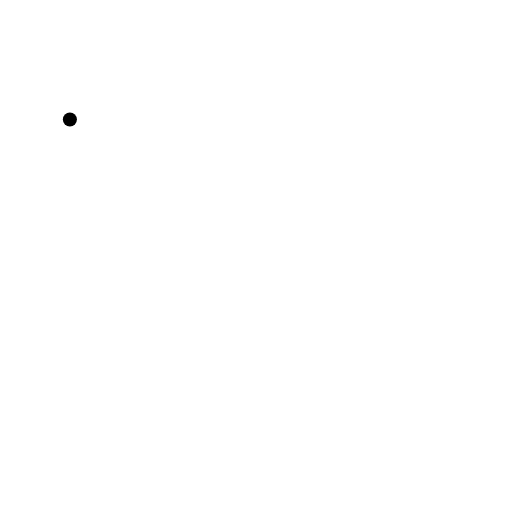
t = 0.00 s
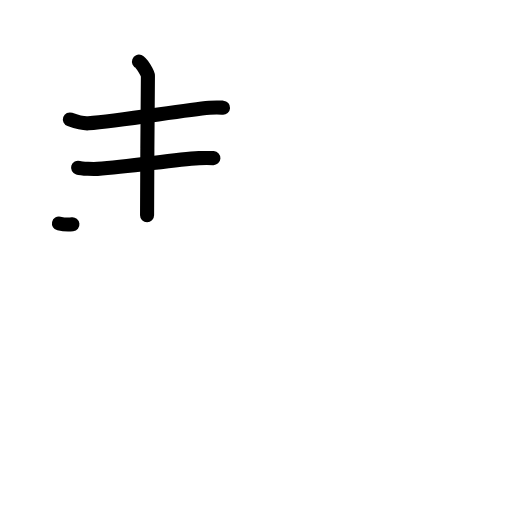
t = 3.25 s
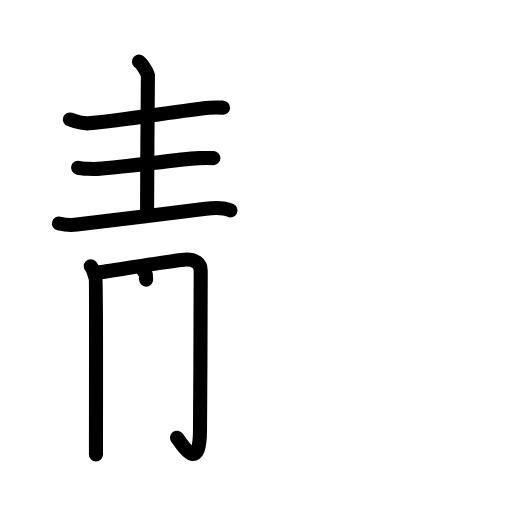
t = 6.38 s
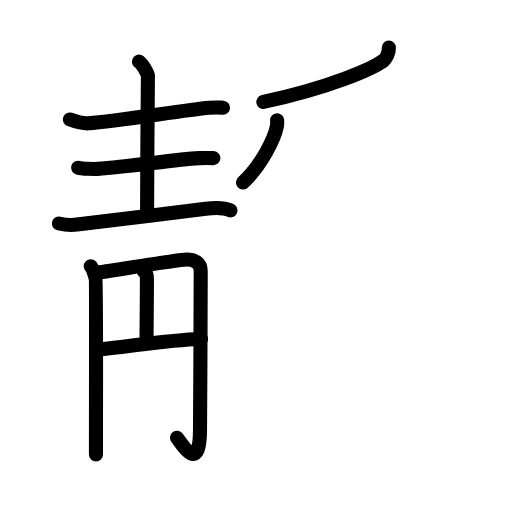
t = 9.63 s
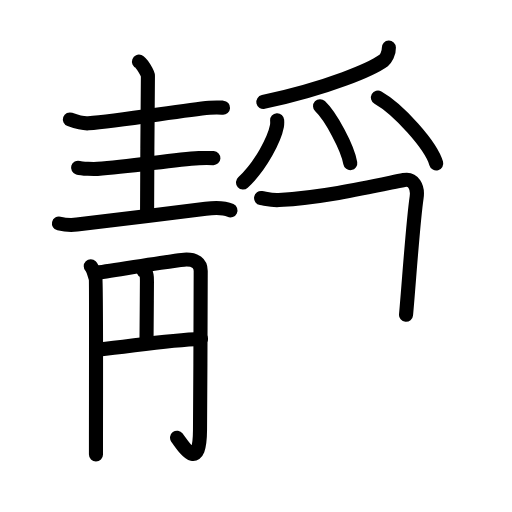
t = 12.81 s
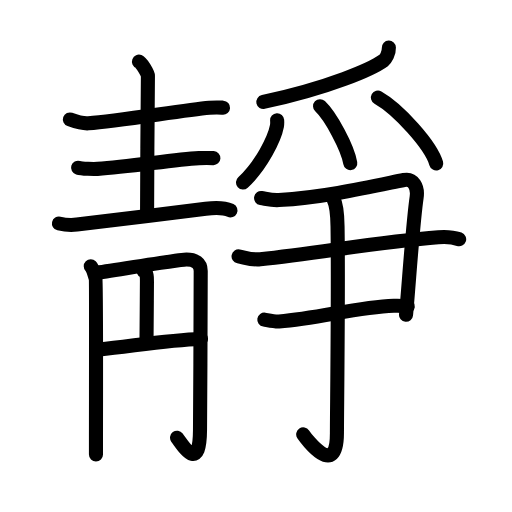
t = 16.00 s

The animated SVG that drew these frames (rendered in a browser with its animation timeline set to each time). Animation: 54 SMIL elements (animate=54); one cycle of 16.00 s.

<?xml version="1.0" encoding="UTF-8"?>
<!--
AniKanjiVG is licensed by CC-BY-SA Paul C. Sommerhoff (https://bitbucket.org/sommerhoff/anikanjivg).
AniKanjiVG uses KanjiVG which is licensed by CC-BY-SA Ulrich Apel (http://kanjivg.tagaini.net).
See also http://creativecommons.org/licenses/by-sa/3.0/
-->
<svg xmlns:kvg='http://kanjivg.tagaini.net' xmlns='http://www.w3.org/2000/svg' width='109' height='109' viewBox='0 0 109 109' style='fill:none;stroke:#000000;stroke-width:3;stroke-linecap:round;stroke-linejoin:round;' id="kvg:kanji_0975c"><g id="kvg:0975c" kvg:element="靜"><g id="kvg:0975c-g1" kvg:element="青" kvg:position="left" kvg:radical="general"><g id="kvg:0975c-g2" kvg:position="top"><path id="kvg:0975c-s1" kvg:type="㇐" d="M14.88,25.43c0.9,0.32,3.04,0.89,3.94,0.82c6.46-0.46,20.19-2.8,25.76-3.3c1.49-0.13,2.11-0.07,2.9-0.02"><animate attributeName="d" begin="0.0s" dur="0.3333333333333333s" from="M14.88,25.43C14.88,25.43,14.88,25.43,14.88,25.43" to="M14.88,25.43c0.9,0.32,3.04,0.89,3.94,0.82" />
<animate attributeName="d" begin="0.3333333333333333s" dur="0.3333333333333333s" from="M14.88,25.43c0.9,0.32,3.04,0.89,3.94,0.82c0,0,0,0,0,0,0" to="M14.88,25.43c0.9,0.32,3.04,0.89,3.94,0.82c6.46-0.46,20.19-2.8,25.76-3.3" />
<animate attributeName="d" begin="0.6666666666666666s" dur="0.3333333333333333s" from="M14.88,25.43c0.9,0.32,3.04,0.89,3.94,0.82c6.46-0.46,20.19-2.8,25.76-3.3c0,0,0,0,0,0,0" to="M14.88,25.43c0.9,0.32,3.04,0.89,3.94,0.82c6.46-0.46,20.19-2.8,25.76-3.3c1.49-0.13,2.11-0.07,2.9-0.02" />
</path>
<path id="kvg:0975c-s2" kvg:type="㇑a" d="M29.58,13.13c0.57,0.22,1.91,2.54,1.91,2.99c0,5.56-0.23,22.84-0.18,29.72"><animate attributeName="d" begin="1.0s" dur="0.5s" from="M29.58,13.13C29.58,13.13,29.58,13.13,29.58,13.13" to="M29.58,13.13c0.57,0.22,1.91,2.54,1.91,2.99" />
<animate attributeName="d" begin="1.5s" dur="0.5s" from="M29.58,13.13c0.57,0.22,1.91,2.54,1.91,2.99c0,0,0,0,0,0,0" to="M29.58,13.13c0.57,0.22,1.91,2.54,1.91,2.99c0,5.56-0.23,22.84-0.18,29.72" />
<animate attributeName="d" begin="0s" dur="1.0s" from="M-100,-100" to="M-100,-100" />
</path>
<path id="kvg:0975c-s3" kvg:type="㇐" d="M16.62,35.71c0.82,0.24,3.32,0.29,4.14,0.24c6.96-0.44,15.99-1.95,21.59-2.28c1.36-0.08,2.36-0.05,3.08-0.01"><animate attributeName="d" begin="2.0s" dur="0.3333333333333333s" from="M16.62,35.71C16.62,35.71,16.62,35.71,16.62,35.71" to="M16.62,35.71c0.82,0.24,3.32,0.29,4.14,0.24" />
<animate attributeName="d" begin="2.3333333333333335s" dur="0.3333333333333333s" from="M16.62,35.71c0.82,0.24,3.32,0.29,4.14,0.24c0,0,0,0,0,0,0" to="M16.62,35.71c0.82,0.24,3.32,0.29,4.14,0.24c6.96-0.44,15.99-1.95,21.59-2.28" />
<animate attributeName="d" begin="2.6666666666666665s" dur="0.3333333333333333s" from="M16.62,35.71c0.82,0.24,3.32,0.29,4.14,0.24c6.96-0.44,15.99-1.95,21.59-2.28c0,0,0,0,0,0,0" to="M16.62,35.71c0.82,0.24,3.32,0.29,4.14,0.24c6.96-0.44,15.99-1.95,21.59-2.28c1.36-0.08,2.36-0.05,3.08-0.01" />
<animate attributeName="d" begin="0s" dur="2.0s" from="M-100,-100" to="M-100,-100" />
</path>
<path id="kvg:0975c-s4" kvg:type="㇐" d="M12.55,47.58c1,0.23,2.83,0.35,3.82,0.23c8.1-0.98,18.83-2.3,27.43-3.37c1.65-0.21,4.07-0.19,5.26,0.37"><animate attributeName="d" begin="3.0s" dur="0.3333333333333333s" from="M12.55,47.58C12.55,47.58,12.55,47.58,12.55,47.58" to="M12.55,47.58c1,0.23,2.83,0.35,3.82,0.23" />
<animate attributeName="d" begin="3.3333333333333335s" dur="0.3333333333333333s" from="M12.55,47.58c1,0.23,2.83,0.35,3.82,0.23c0,0,0,0,0,0,0" to="M12.55,47.58c1,0.23,2.83,0.35,3.82,0.23c8.1-0.98,18.83-2.3,27.43-3.37" />
<animate attributeName="d" begin="3.6666666666666665s" dur="0.3333333333333333s" from="M12.55,47.58c1,0.23,2.83,0.35,3.82,0.23c8.1-0.98,18.83-2.3,27.43-3.37c0,0,0,0,0,0,0" to="M12.55,47.58c1,0.23,2.83,0.35,3.82,0.23c8.1-0.98,18.83-2.3,27.43-3.37c1.65-0.21,4.07-0.19,5.26,0.37" />
<animate attributeName="d" begin="0s" dur="3.0s" from="M-100,-100" to="M-100,-100" />
</path>
</g>
<g id="kvg:0975c-g3" kvg:element="月" kvg:variant="true" kvg:position="bottom"><g id="kvg:0975c-g4" kvg:element="円"><g id="kvg:0975c-g5" kvg:element="冂"><path id="kvg:0975c-s5" kvg:type="㇑" d="M19.32,56.67c0.51,0.51,0.85,1.96,1.02,2.47c0.17,0.51,0.09,22.92,0.09,37.61"><animate attributeName="d" begin="4.0s" dur="0.5s" from="M19.32,56.67C19.32,56.67,19.32,56.67,19.32,56.67" to="M19.32,56.67c0.51,0.51,0.85,1.96,1.02,2.47" />
<animate attributeName="d" begin="4.5s" dur="0.5s" from="M19.32,56.67c0.51,0.51,0.85,1.96,1.02,2.47c0,0,0,0,0,0,0" to="M19.32,56.67c0.51,0.51,0.85,1.96,1.02,2.47c0.17,0.51,0.09,22.92,0.09,37.61" />
<animate attributeName="d" begin="0s" dur="4.0s" from="M-100,-100" to="M-100,-100" />
</path>
<path id="kvg:0975c-s6" kvg:type="㇆a" d="M20.28,58.12c3.86-0.54,17.9-2.86,19.42-2.86c1.79,0,3.03,0.73,3.03,2.43c0,3.9-0.07,23.5-0.15,33.87c-0.07,9.16-3.43,3.56-4.89,1.62"><animate attributeName="d" begin="5.0s" dur="0.25s" from="M20.28,58.12C20.28,58.12,20.28,58.12,20.28,58.12" to="M20.28,58.12c3.86-0.54,17.9-2.86,19.42-2.86" />
<animate attributeName="d" begin="5.25s" dur="0.25s" from="M20.28,58.12c3.86-0.54,17.9-2.86,19.42-2.86c0,0,0,0,0,0,0" to="M20.28,58.12c3.86-0.54,17.9-2.86,19.42-2.86c1.79,0,3.03,0.73,3.03,2.43" />
<animate attributeName="d" begin="5.5s" dur="0.25s" from="M20.28,58.12c3.86-0.54,17.9-2.86,19.42-2.86c1.79,0,3.03,0.73,3.03,2.43c0,0,0,0,0,0,0" to="M20.28,58.12c3.86-0.54,17.9-2.86,19.42-2.86c1.79,0,3.03,0.73,3.03,2.43c0,3.9-0.07,23.5-0.15,33.87" />
<animate attributeName="d" begin="5.75s" dur="0.25s" from="M20.28,58.12c3.86-0.54,17.9-2.86,19.42-2.86c1.79,0,3.03,0.73,3.03,2.43c0,3.9-0.07,23.5-0.15,33.87c0,0,0,0,0,0,0" to="M20.28,58.12c3.86-0.54,17.9-2.86,19.42-2.86c1.79,0,3.03,0.73,3.03,2.43c0,3.9-0.07,23.5-0.15,33.87c-0.07,9.16-3.43,3.56-4.89,1.62" />
<animate attributeName="d" begin="0s" dur="5.0s" from="M-100,-100" to="M-100,-100" />
</path>
</g>
<path id="kvg:0975c-s7" kvg:type="㇑" d="M30.57,57.69c0.8,0.36,0.72,1.55,0.71,2.46c-0.02,4.56-0.09,10.52-0.09,12.66"><animate attributeName="d" begin="6.0s" dur="0.5s" from="M30.57,57.69C30.57,57.69,30.57,57.69,30.57,57.69" to="M30.57,57.69c0.8,0.36,0.72,1.55,0.71,2.46" />
<animate attributeName="d" begin="6.5s" dur="0.5s" from="M30.57,57.69c0.8,0.36,0.72,1.55,0.71,2.46c0,0,0,0,0,0,0" to="M30.57,57.69c0.8,0.36,0.72,1.55,0.71,2.46c-0.02,4.56-0.09,10.52-0.09,12.66" />
<animate attributeName="d" begin="0s" dur="6.0s" from="M-100,-100" to="M-100,-100" />
</path>
<path id="kvg:0975c-s8" kvg:type="㇐" d="M21.15,74.42c6.94-0.69,14.58-2.09,21.65-2.26"><animate attributeName="d" begin="7.0s" dur="1.0s" from="M21.15,74.42C21.15,74.42,21.15,74.42,21.15,74.42" to="M21.15,74.42c6.94-0.69,14.58-2.09,21.65-2.26" />
<animate attributeName="d" begin="0s" dur="7.0s" from="M-100,-100" to="M-100,-100" />
</path>
</g>
</g>
</g>
<g id="kvg:0975c-g6" kvg:element="爭" kvg:position="right"><g id="kvg:0975c-g7" kvg:element="⺤" kvg:variant="true" kvg:original="爪" kvg:position="top"><path id="kvg:0975c-s9" kvg:type="㇒" d="M82.79,10.14c0.04,1.21-0.68,2.41-1.12,2.74c-2.4,1.76-11.3,5.73-25.61,8.83"><animate attributeName="d" begin="8.0s" dur="0.5s" from="M82.79,10.14C82.79,10.14,82.79,10.14,82.79,10.14" to="M82.79,10.14c0.04,1.21-0.68,2.41-1.12,2.74" />
<animate attributeName="d" begin="8.5s" dur="0.5s" from="M82.79,10.14c0.04,1.21-0.68,2.41-1.12,2.74c0,0,0,0,0,0,0" to="M82.79,10.14c0.04,1.21-0.68,2.41-1.12,2.74c-2.4,1.76-11.3,5.73-25.61,8.83" />
<animate attributeName="d" begin="0s" dur="8.0s" from="M-100,-100" to="M-100,-100" />
</path>
<path id="kvg:0975c-s10" kvg:type="㇒" d="M59,25.59c0.02,0.31,0.04,0.81-0.04,1.25c-0.5,2.64-3.34,8.45-7.23,12"><animate attributeName="d" begin="9.0s" dur="0.5s" from="M59,25.59C59,25.59,59,25.59,59,25.59" to="M59,25.59c0.02,0.31,0.04,0.81-0.04,1.25" />
<animate attributeName="d" begin="9.5s" dur="0.5s" from="M59,25.59c0.02,0.31,0.04,0.81-0.04,1.25c0,0,0,0,0,0,0" to="M59,25.59c0.02,0.31,0.04,0.81-0.04,1.25c-0.5,2.64-3.34,8.45-7.23,12" />
<animate attributeName="d" begin="0s" dur="9.0s" from="M-100,-100" to="M-100,-100" />
</path>
<path id="kvg:0975c-s11" kvg:type="㇔" d="M68.14,22.61c2.27,2.14,5.86,8.79,6.43,12.11"><animate attributeName="d" begin="10.0s" dur="1.0s" from="M68.14,22.61C68.14,22.61,68.14,22.61,68.14,22.61" to="M68.14,22.61c2.27,2.14,5.86,8.79,6.43,12.11" />
<animate attributeName="d" begin="0s" dur="10.0s" from="M-100,-100" to="M-100,-100" />
</path>
<path id="kvg:0975c-s12" kvg:type="㇔" d="M80.46,20.77c4.38,2.47,11.31,10.18,12.41,14.03"><animate attributeName="d" begin="11.0s" dur="1.0s" from="M80.46,20.77C80.46,20.77,80.46,20.77,80.46,20.77" to="M80.46,20.77c4.38,2.47,11.31,10.18,12.41,14.03" />
<animate attributeName="d" begin="0s" dur="11.0s" from="M-100,-100" to="M-100,-100" />
</path>
</g>
<g id="kvg:0975c-g8" kvg:position="bottom"><g id="kvg:0975c-g9" kvg:element="⺕" kvg:variant="true" kvg:original="彑"><path id="kvg:0975c-s13" kvg:type="㇕" d="M55.58,42.16c1.26,0.21,2.32,0.52,3.77,0.43C69.25,42,79,39.75,86,38.32c2-0.41,3.01,1.5,2.7,3.65c-0.82,5.62-1.63,18.18-2.26,25.05"><animate attributeName="d" begin="12.0s" dur="0.25s" from="M55.58,42.16C55.58,42.16,55.58,42.16,55.58,42.16" to="M55.58,42.16c1.26,0.21,2.32,0.52,3.77,0.43" />
<animate attributeName="d" begin="12.25s" dur="0.25s" from="M55.58,42.16c1.26,0.21,2.32,0.52,3.77,0.43c0,0,0,0,0,0,0" to="M55.58,42.16c1.26,0.21,2.32,0.52,3.77,0.43C69.25,42,79,39.75,86,38.32" />
<animate attributeName="d" begin="12.5s" dur="0.25s" from="M55.58,42.16c1.26,0.21,2.32,0.52,3.77,0.43C69.25,42,79,39.75,86,38.32c0,0,0,0,0,0,0" to="M55.58,42.16c1.26,0.21,2.32,0.52,3.77,0.43C69.25,42,79,39.75,86,38.32c2-0.41,3.01,1.5,2.7,3.65" />
<animate attributeName="d" begin="12.75s" dur="0.25s" from="M55.58,42.16c1.26,0.21,2.32,0.52,3.77,0.43C69.25,42,79,39.75,86,38.32c2-0.41,3.01,1.5,2.7,3.65c0,0,0,0,0,0,0" to="M55.58,42.16c1.26,0.21,2.32,0.52,3.77,0.43C69.25,42,79,39.75,86,38.32c2-0.41,3.01,1.5,2.7,3.65c-0.82,5.62-1.63,18.18-2.26,25.05" />
<animate attributeName="d" begin="0s" dur="12.0s" from="M-100,-100" to="M-100,-100" />
</path>
<path id="kvg:0975c-s14" kvg:type="㇐" d="M50.79,54.57c1.6,0.31,2.83,0.81,4.61,0.62c13.1-1.43,25.68-3.76,37.92-4.68c1.96-0.15,3.54,0.12,4.43,0.43"><animate attributeName="d" begin="13.0s" dur="0.3333333333333333s" from="M50.79,54.57C50.79,54.57,50.79,54.57,50.79,54.57" to="M50.79,54.57c1.6,0.31,2.83,0.81,4.61,0.62" />
<animate attributeName="d" begin="13.333333333333334s" dur="0.3333333333333333s" from="M50.79,54.57c1.6,0.31,2.83,0.81,4.61,0.62c0,0,0,0,0,0,0" to="M50.79,54.57c1.6,0.31,2.83,0.81,4.61,0.62c13.1-1.43,25.68-3.76,37.92-4.68" />
<animate attributeName="d" begin="13.666666666666666s" dur="0.3333333333333333s" from="M50.79,54.57c1.6,0.31,2.83,0.81,4.61,0.62c13.1-1.43,25.68-3.76,37.92-4.68c0,0,0,0,0,0,0" to="M50.79,54.57c1.6,0.31,2.83,0.81,4.61,0.62c13.1-1.43,25.68-3.76,37.92-4.68c1.96-0.15,3.54,0.12,4.43,0.43" />
<animate attributeName="d" begin="0s" dur="13.0s" from="M-100,-100" to="M-100,-100" />
</path>
<path id="kvg:0975c-s15" kvg:type="㇐c" d="M56.27,68.05c0.79,0.13,2.2,0.46,3.14,0.39c8.64-0.65,16.57-3.09,24.43-3.35c1.26-0.04,2.04,0,2.98,0.13"><animate attributeName="d" begin="14.0s" dur="0.3333333333333333s" from="M56.27,68.05C56.27,68.05,56.27,68.05,56.27,68.05" to="M56.27,68.05c0.79,0.13,2.2,0.46,3.14,0.39" />
<animate attributeName="d" begin="14.333333333333334s" dur="0.3333333333333333s" from="M56.27,68.05c0.79,0.13,2.2,0.46,3.14,0.39c0,0,0,0,0,0,0" to="M56.27,68.05c0.79,0.13,2.2,0.46,3.14,0.39c8.64-0.65,16.57-3.09,24.43-3.35" />
<animate attributeName="d" begin="14.666666666666666s" dur="0.3333333333333333s" from="M56.27,68.05c0.79,0.13,2.2,0.46,3.14,0.39c8.64-0.65,16.57-3.09,24.43-3.35c0,0,0,0,0,0,0" to="M56.27,68.05c0.79,0.13,2.2,0.46,3.14,0.39c8.64-0.65,16.57-3.09,24.43-3.35c1.26-0.04,2.04,0,2.98,0.13" />
<animate attributeName="d" begin="0s" dur="14.0s" from="M-100,-100" to="M-100,-100" />
</path>
</g>
<g id="kvg:0975c-g10" kvg:element="亅"><path id="kvg:0975c-s16" kvg:type="㇚" d="M71.02,42.45c0.46,0.87,0.8,2.86,0.84,5.77c0.21,13.95-0.13,39.2-0.13,43.95c0,10.05-6.58,1.19-7.18,0.29"><animate attributeName="d" begin="15.0s" dur="0.3333333333333333s" from="M71.02,42.45C71.02,42.45,71.02,42.45,71.02,42.45" to="M71.02,42.45c0.46,0.87,0.8,2.86,0.84,5.77" />
<animate attributeName="d" begin="15.333333333333334s" dur="0.3333333333333333s" from="M71.02,42.45c0.46,0.87,0.8,2.86,0.84,5.77c0,0,0,0,0,0,0" to="M71.02,42.45c0.46,0.87,0.8,2.86,0.84,5.77c0.21,13.95-0.13,39.2-0.13,43.95" />
<animate attributeName="d" begin="15.666666666666666s" dur="0.3333333333333333s" from="M71.02,42.45c0.46,0.87,0.8,2.86,0.84,5.77c0.21,13.95-0.13,39.2-0.13,43.95c0,0,0,0,0,0,0" to="M71.02,42.45c0.46,0.87,0.8,2.86,0.84,5.77c0.21,13.95-0.13,39.2-0.13,43.95c0,10.05-6.58,1.19-7.18,0.29" />
<animate attributeName="d" begin="0s" dur="15.0s" from="M-100,-100" to="M-100,-100" />
</path>
</g>
</g>
</g>
</g>
</svg>
